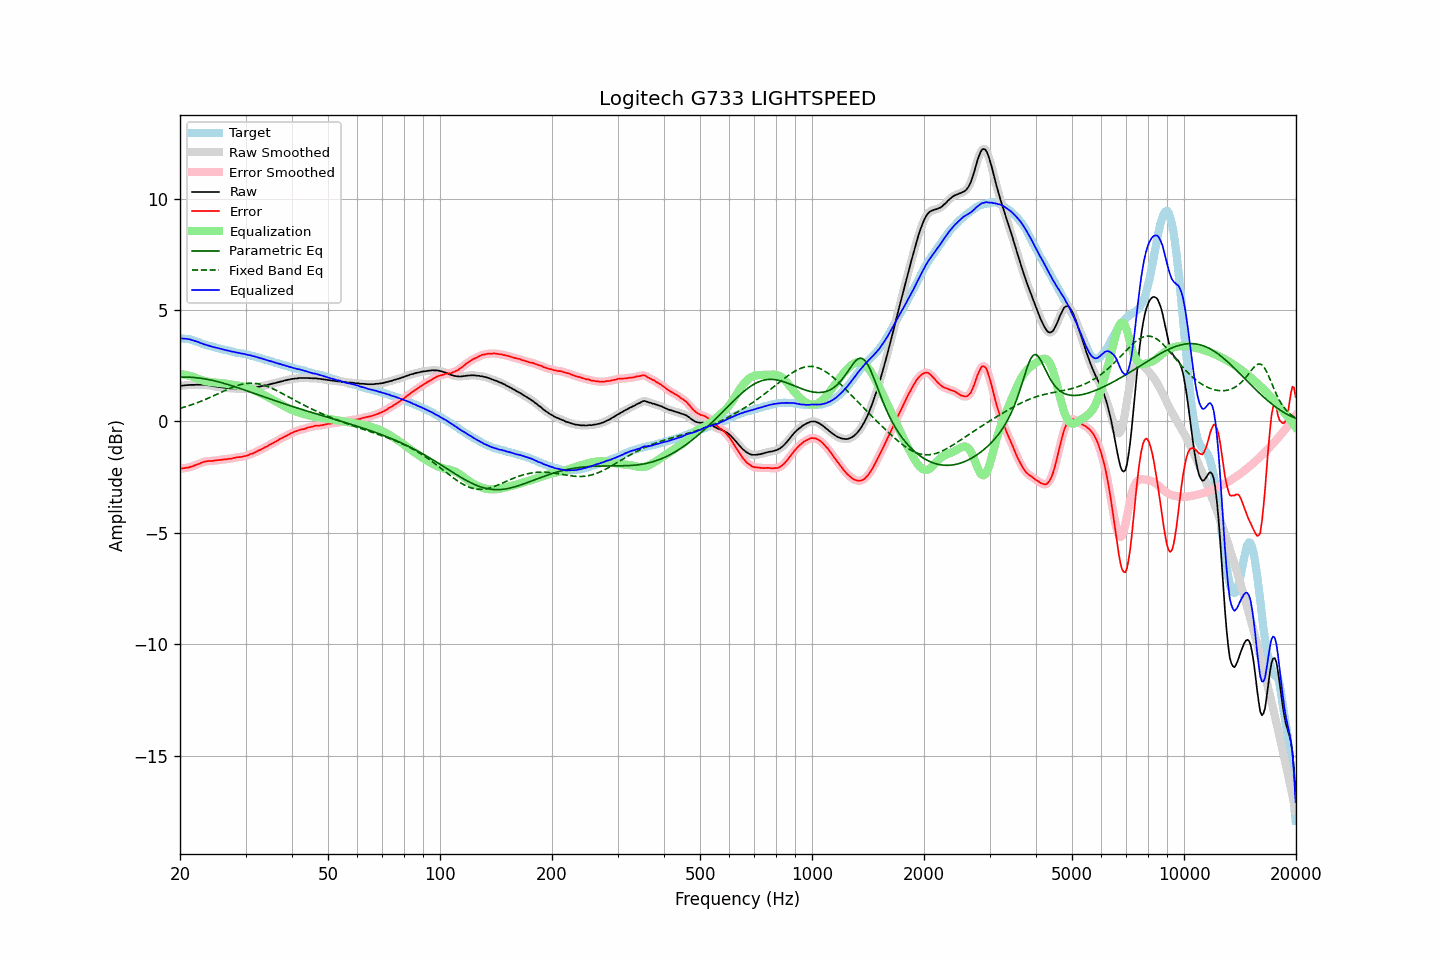

The data file committed next to this chart (first rows):
frequency, raw, error, smoothed, error_smoothed, equalization, parametric_eq, fixed_band_eq, equalized_raw, equalized_smoothed, target
20.00, 1.60, -2.13, 1.60, -2.13, 2.13, 1.99, 0.59, 3.73, 3.73, 3.73
20.20, 1.61, -2.11, 1.61, -2.12, 2.12, 1.99, 0.61, 3.73, 3.72, 3.72
20.40, 1.61, -2.11, 1.61, -2.10, 2.11, 1.99, 0.63, 3.72, 3.72, 3.72
20.61, 1.62, -2.09, 1.62, -2.09, 2.09, 1.99, 0.65, 3.71, 3.71, 3.71
20.81, 1.63, -2.08, 1.63, -2.08, 2.08, 1.99, 0.67, 3.71, 3.71, 3.71
21.02, 1.63, -2.08, 1.63, -2.07, 2.06, 1.99, 0.70, 3.69, 3.70, 3.71
21.23, 1.64, -2.05, 1.64, -2.05, 2.05, 1.99, 0.72, 3.69, 3.68, 3.69
21.44, 1.64, -2.03, 1.64, -2.03, 2.03, 1.98, 0.74, 3.67, 3.67, 3.67
21.66, 1.64, -2.01, 1.64, -2.00, 2.00, 1.98, 0.77, 3.64, 3.64, 3.65
21.87, 1.64, -1.98, 1.64, -1.98, 1.98, 1.97, 0.79, 3.62, 3.62, 3.62
22.09, 1.65, -1.95, 1.65, -1.95, 1.95, 1.96, 0.82, 3.60, 3.60, 3.60
22.31, 1.65, -1.93, 1.65, -1.92, 1.92, 1.96, 0.85, 3.57, 3.57, 3.58
22.54, 1.65, -1.90, 1.65, -1.89, 1.89, 1.95, 0.88, 3.54, 3.54, 3.55
22.76, 1.65, -1.87, 1.65, -1.87, 1.87, 1.94, 0.90, 3.52, 3.51, 3.52
22.99, 1.65, -1.84, 1.65, -1.84, 1.84, 1.93, 0.93, 3.49, 3.49, 3.49
23.22, 1.64, -1.82, 1.64, -1.81, 1.82, 1.92, 0.96, 3.46, 3.47, 3.46
23.45, 1.64, -1.79, 1.64, -1.80, 1.80, 1.90, 0.99, 3.44, 3.44, 3.43
23.69, 1.63, -1.78, 1.63, -1.78, 1.79, 1.89, 1.03, 3.42, 3.42, 3.41
23.92, 1.62, -1.77, 1.62, -1.78, 1.78, 1.88, 1.06, 3.40, 3.40, 3.39
24.16, 1.61, -1.77, 1.61, -1.77, 1.77, 1.86, 1.09, 3.38, 3.38, 3.38
24.40, 1.59, -1.77, 1.59, -1.77, 1.76, 1.85, 1.12, 3.35, 3.36, 3.36
24.65, 1.58, -1.76, 1.58, -1.76, 1.76, 1.83, 1.16, 3.34, 3.34, 3.34
24.89, 1.57, -1.75, 1.57, -1.75, 1.75, 1.81, 1.19, 3.32, 3.32, 3.32
25.14, 1.56, -1.74, 1.56, -1.74, 1.74, 1.79, 1.22, 3.30, 3.30, 3.30
25.39, 1.55, -1.73, 1.55, -1.73, 1.74, 1.78, 1.26, 3.28, 3.29, 3.28
25.65, 1.54, -1.73, 1.54, -1.72, 1.73, 1.76, 1.29, 3.27, 3.27, 3.27
25.91, 1.53, -1.71, 1.53, -1.72, 1.72, 1.74, 1.32, 3.25, 3.25, 3.24
26.16, 1.52, -1.71, 1.52, -1.71, 1.71, 1.72, 1.36, 3.23, 3.23, 3.23
26.43, 1.51, -1.70, 1.51, -1.70, 1.70, 1.70, 1.39, 3.21, 3.21, 3.21
26.69, 1.50, -1.70, 1.50, -1.69, 1.69, 1.67, 1.42, 3.19, 3.20, 3.20
26.96, 1.50, -1.68, 1.50, -1.69, 1.68, 1.65, 1.45, 3.18, 3.18, 3.18
27.23, 1.49, -1.68, 1.49, -1.67, 1.67, 1.63, 1.49, 3.16, 3.16, 3.17
27.50, 1.48, -1.67, 1.48, -1.66, 1.66, 1.61, 1.52, 3.14, 3.14, 3.15
27.77, 1.48, -1.65, 1.48, -1.65, 1.65, 1.58, 1.54, 3.13, 3.13, 3.13
28.05, 1.48, -1.63, 1.48, -1.63, 1.64, 1.56, 1.57, 3.12, 3.11, 3.11
28.33, 1.47, -1.61, 1.47, -1.62, 1.62, 1.54, 1.60, 3.09, 3.10, 3.08
28.62, 1.47, -1.60, 1.47, -1.61, 1.61, 1.51, 1.62, 3.08, 3.08, 3.07
28.90, 1.47, -1.60, 1.47, -1.60, 1.60, 1.49, 1.64, 3.07, 3.07, 3.07
29.19, 1.46, -1.59, 1.47, -1.59, 1.59, 1.46, 1.66, 3.05, 3.06, 3.05
29.48, 1.47, -1.58, 1.47, -1.58, 1.57, 1.44, 1.68, 3.04, 3.04, 3.05
29.78, 1.47, -1.56, 1.47, -1.56, 1.56, 1.41, 1.69, 3.03, 3.03, 3.03
30.08, 1.47, -1.55, 1.47, -1.55, 1.54, 1.39, 1.70, 3.01, 3.01, 3.02
30.38, 1.47, -1.53, 1.47, -1.52, 1.52, 1.36, 1.71, 2.99, 3.00, 3.00
30.68, 1.48, -1.50, 1.48, -1.50, 1.50, 1.34, 1.71, 2.98, 2.98, 2.98
30.99, 1.50, -1.46, 1.49, -1.47, 1.47, 1.31, 1.72, 2.97, 2.96, 2.96
31.30, 1.50, -1.44, 1.51, -1.44, 1.44, 1.29, 1.72, 2.94, 2.95, 2.94
31.61, 1.52, -1.41, 1.52, -1.41, 1.41, 1.26, 1.71, 2.93, 2.92, 2.93
31.93, 1.53, -1.37, 1.53, -1.38, 1.37, 1.24, 1.71, 2.90, 2.90, 2.90
32.24, 1.54, -1.34, 1.54, -1.34, 1.34, 1.21, 1.70, 2.88, 2.88, 2.88
32.57, 1.56, -1.30, 1.56, -1.30, 1.31, 1.19, 1.68, 2.87, 2.86, 2.86
32.89, 1.57, -1.28, 1.57, -1.27, 1.27, 1.16, 1.67, 2.84, 2.84, 2.85
33.22, 1.59, -1.23, 1.59, -1.23, 1.23, 1.14, 1.65, 2.82, 2.82, 2.82
33.55, 1.60, -1.20, 1.60, -1.20, 1.20, 1.11, 1.63, 2.80, 2.80, 2.80
33.89, 1.62, -1.15, 1.62, -1.16, 1.16, 1.08, 1.61, 2.78, 2.78, 2.77
34.23, 1.63, -1.13, 1.63, -1.12, 1.12, 1.06, 1.58, 2.75, 2.75, 2.76
34.57, 1.65, -1.08, 1.65, -1.08, 1.08, 1.03, 1.55, 2.73, 2.73, 2.73
34.92, 1.67, -1.04, 1.67, -1.04, 1.04, 1.01, 1.52, 2.71, 2.71, 2.71
35.27, 1.69, -1.01, 1.69, -1.00, 1.00, 0.98, 1.49, 2.69, 2.69, 2.70
35.62, 1.71, -0.96, 1.71, -0.96, 0.96, 0.96, 1.46, 2.67, 2.67, 2.67
35.97, 1.72, -0.92, 1.72, -0.93, 0.92, 0.94, 1.43, 2.64, 2.65, 2.64
... 635 more rows
